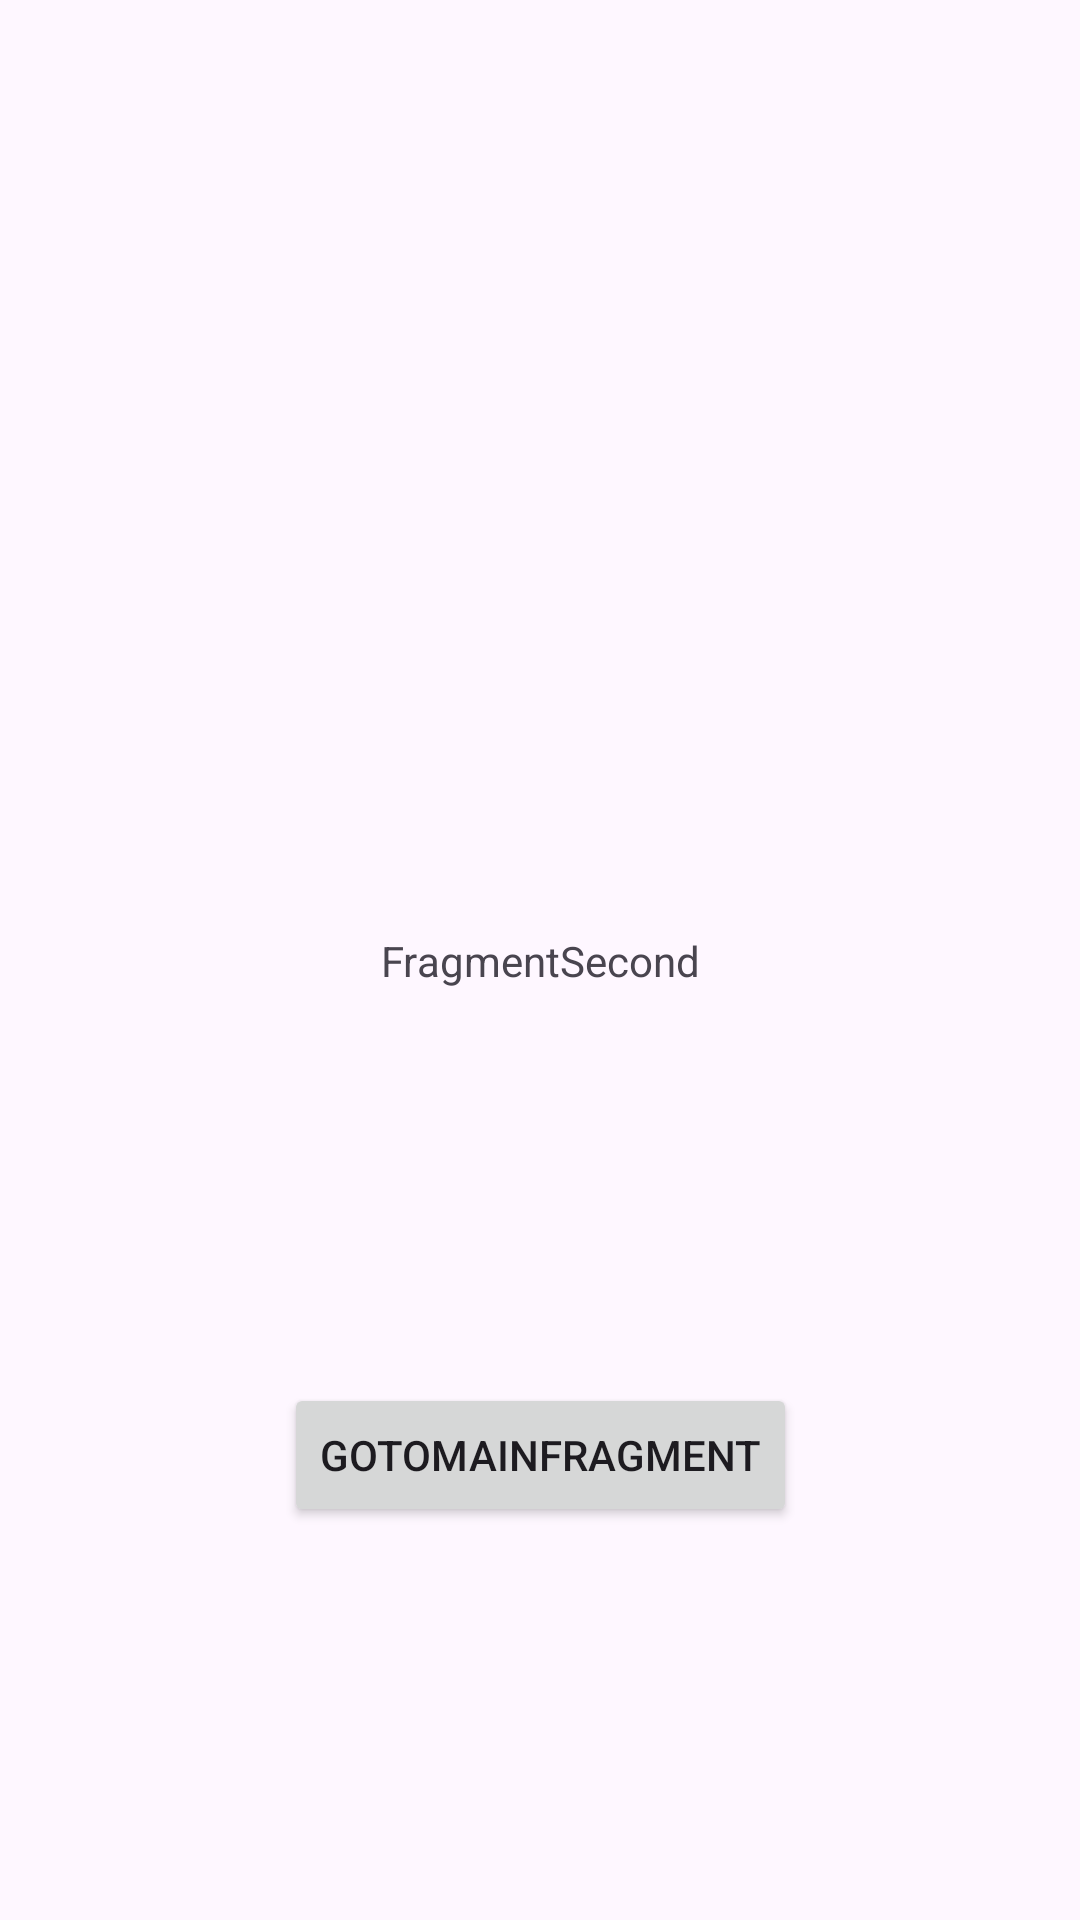

This screen was rendered from an Android layout file. Write that file and the resources it references.
<!-- AndroidManifest.xml: application theme Theme.AppKTXdz -->
<!-- res/layout/fragment_second.xml -->
<?xml version="1.0" encoding="utf-8"?>
<androidx.constraintlayout.widget.ConstraintLayout xmlns:android="http://schemas.android.com/apk/res/android"
    xmlns:app="http://schemas.android.com/apk/res-auto"
    xmlns:tools="http://schemas.android.com/tools"
    android:layout_width="match_parent"
    android:layout_height="match_parent">

    <TextView
        android:id="@+id/tvFragmentSecond"
        android:layout_width="wrap_content"
        android:layout_height="wrap_content"
        android:text="FragmentSecond"
        app:layout_constraintBottom_toBottomOf="parent"
        app:layout_constraintEnd_toEndOf="parent"
        app:layout_constraintStart_toStartOf="parent"
        app:layout_constraintTop_toTopOf="parent" />

    <Button
        android:id="@+id/btnGoToMainFragment"
        android:layout_width="wrap_content"
        android:layout_height="wrap_content"
        android:text="goToMainFragment"
        app:layout_constraintBottom_toBottomOf="parent"
        app:layout_constraintEnd_toEndOf="parent"
        app:layout_constraintStart_toStartOf="parent"
        app:layout_constraintTop_toBottomOf="@+id/tvFragmentSecond" />
</androidx.constraintlayout.widget.ConstraintLayout>
<!-- resources referenced by this layout -->
<resources>
  <style name="Theme.AppKTXdz" parent="Base.Theme.AppKTXdz" />
  <style name="Base.Theme.AppKTXdz" parent="Theme.Material3.DayNight.NoActionBar">
          
          
      </style>
</resources>
